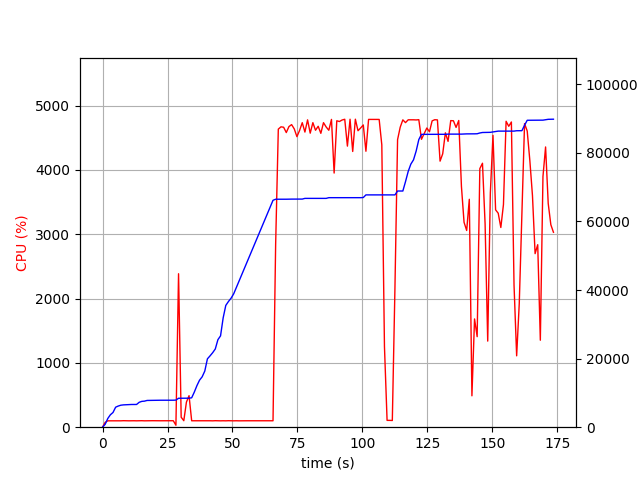

Source data for this figure (header and first rows):
elapsed_time, nproc, cpu, mem_real, mem_virtual
3.528594970703125e-05, 1, 0.0, 7.793, 3186
1.006, 1, 75.5, 845.2, 1733
2.013, 1, 99.3, 2533, 4997
3.021, 1, 99.3, 3631, 6597
4.028, 1, 100.3, 4293, 6895
5.035, 1, 100.3, 5831, 8687
6.043, 1, 100.2, 6169, 8699
7.051, 1, 99.3, 6415, 8699
8.058, 1, 101.2, 6509, 8827
9.066, 1, 100.3, 6549, 8827
10.07, 1, 99.3, 6621, 8827
11.08, 1, 100.3, 6621, 8827
12.09, 1, 100.3, 6623, 8827
13.09, 1, 99.2, 6627, 8827
14.1, 1, 100.2, 7263, 10875
15.11, 1, 101.1, 7531, 10875
16.12, 1, 99.1, 7595, 10875
17.13, 1, 100.0, 7801, 10875
18.14, 1, 100.1, 7819, 10875
19.15, 1, 101.0, 7853, 10875
20.16, 1, 100.1, 7855, 10875
21.17, 1, 99.1, 7855, 10875
22.18, 1, 100.0, 7863, 10875
23.19, 1, 100.1, 7863, 10875
24.2, 1, 100.1, 7865, 10875
25.2, 1, 100.1, 7865, 10875
26.21, 1, 100.1, 7867, 10875
27.23, 1, 100.7, 7867, 10875
28.24, 2, 30.7, 7902, 11079
29.25, 1, 2386, 8435, 14947
30.26, 1, 155.5, 8441, 14947
31.27, 1, 101.0, 8441, 14947
32.28, 1, 390.1, 8441, 14947
33.29, 1, 490.3, 8461, 14947
34.3, 1, 100.0, 8571, 14947
35.31, 1, 100.1, 10227, 17699
36.32, 1, 100.0, 12121, 22819
37.33, 1, 100.1, 13713, 23043
38.34, 1, 99.0, 14693, 23059
39.35, 1, 99.9, 16377, 33555
40.36, 1, 100.0, 19935, 33555
41.37, 1, 100.1, 20799, 33895
42.38, 1, 98.9, 21727, 33895
43.39, 1, 101.1, 22811, 33895
44.39, 1, 100.1, 25525, 46567
45.4, 1, 99.0, 26631, 46591
46.41, 1, 100.1, 31881, 67071
47.42, 1, 99.1, 35509, 67071
48.43, 1, 101.0, 36635, 67071
49.44, 1, 100.0, 37597, 67519
50.45, 1, 99.1, 38869, 96219
51.46, 1, 100.1, 40683, 96731
52.47, 1, 99.0, 42509, 96731
53.48, 1, 99.9, 44331, 97403
54.49, 1, 100.0, 46153, 97403
55.5, 1, 100.0, 47967, 98211
56.51, 1, 100.0, 49789, 98211
57.52, 1, 100.0, 51607, 99107
58.53, 1, 99.0, 53429, 99107
59.54, 1, 100.0, 55239, 99155
... 112 more rows
